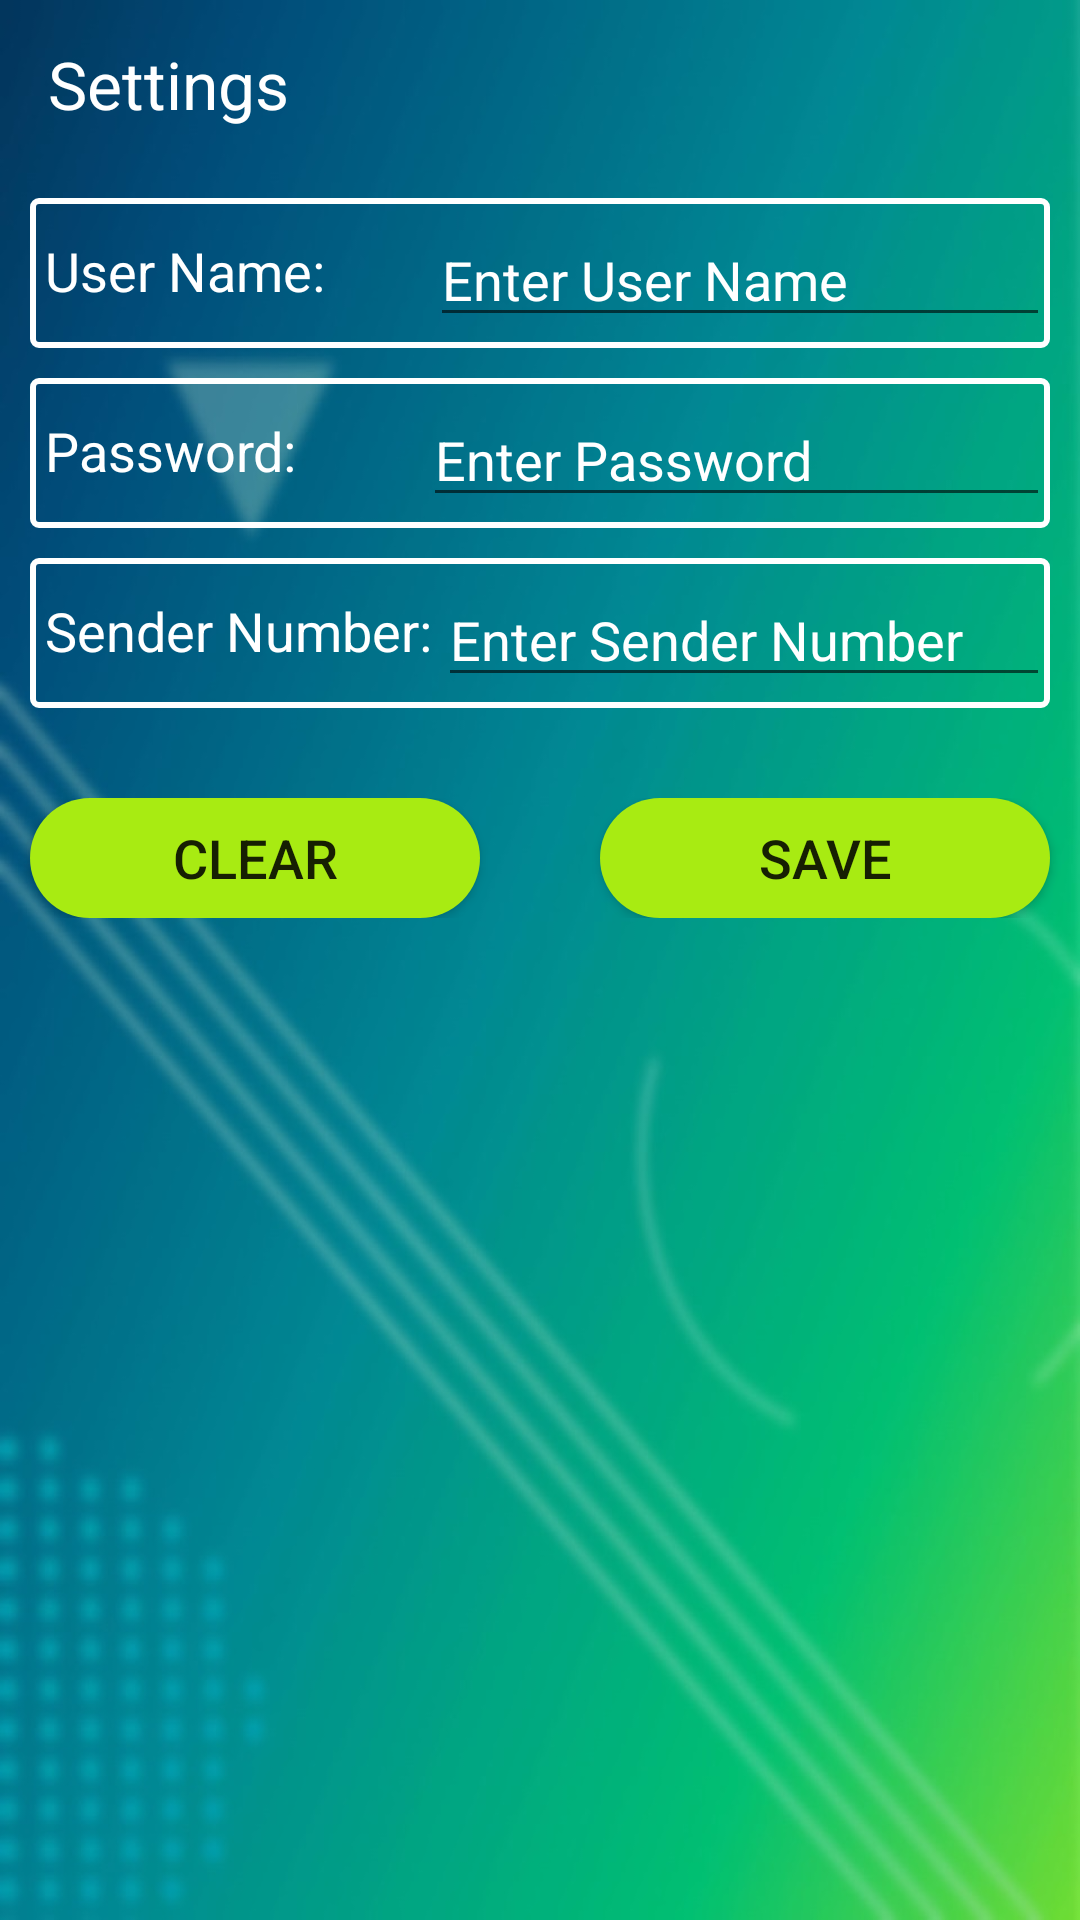

Write the Android layout XML for this screen, with the resource values it uses.
<!-- AndroidManifest.xml: application theme AppTheme.NoActionBar -->
<!-- res/layout/activity_settings.xml -->
<?xml version="1.0" encoding="utf-8"?>
<LinearLayout xmlns:android="http://schemas.android.com/apk/res/android"
    xmlns:app="http://schemas.android.com/apk/res-auto"
    xmlns:tools="http://schemas.android.com/tools"
    android:layout_width="match_parent"
    android:layout_height="match_parent"
    android:orientation="vertical"
    tools:context="planet.it.limited.planetapp.activity.SettingsActivity"
    android:background="@mipmap/ic_back_image"
    >
    <android.support.design.widget.AppBarLayout
        android:layout_width="match_parent"
        android:layout_height="wrap_content"
        android:background="@null"
        android:theme="@style/AppTheme.AppBarOverlay">

        <android.support.v7.widget.Toolbar
            android:id="@+id/toolbar_settings"
            android:layout_width="match_parent"
            android:layout_height="?attr/actionBarSize"
            app:popupTheme="@style/AppTheme.PopupOverlay"
            >

            <RelativeLayout
                android:layout_width="wrap_content"
                android:layout_height="wrap_content"
                >

                <TextView
                    android:id="@+id/txv_main"
                    android:layout_width="wrap_content"
                    android:layout_height="wrap_content"
                    android:text="@string/settings"
                    android:textSize="22dp"
                    android:textColor="#fff"

                    />

            </RelativeLayout>


        </android.support.v7.widget.Toolbar>

    </android.support.design.widget.AppBarLayout>

    <LinearLayout
        android:layout_width="match_parent"
        android:layout_height="wrap_content"
        android:orientation="horizontal"
        android:layout_marginTop="10dp"
        android:layout_marginLeft="10dp"
        android:background="@drawable/text_input_border"
        android:layout_marginRight="10dp"
        >

        <TextView
            android:id="@+id/txv_username_head"
            android:layout_width="wrap_content"
            android:layout_height="wrap_content"
            android:text="User Name:"
            android:layout_marginTop="12dp"
            android:textSize="18dp"
            android:textColor="#fff"
            android:layout_marginLeft="05dp"
            />
        <LinearLayout
            android:layout_width="match_parent"
            android:layout_height="50dp"
            android:layout_marginLeft="35dp"

            >
            <AutoCompleteTextView
                android:paddingTop="15dp"
                android:id="@+id/txv_user_name"
                android:focusableInTouchMode="true"
                android:layout_width="match_parent"
                android:layout_height="wrap_content"
                android:hint="@string/enter_user_name"
                android:imeOptions="actionDone"
                android:textColor="#fff"
                android:textColorHint="#fff"
                />
        </LinearLayout>


    </LinearLayout>

    <LinearLayout
        android:layout_width="match_parent"
        android:layout_height="wrap_content"
        android:orientation="horizontal"
        android:layout_marginTop="10dp"
        android:layout_marginLeft="10dp"
        android:background="@drawable/text_input_border"
        android:layout_marginRight="10dp"
        >

        <TextView
            android:id="@+id/txv_password_head"
            android:layout_width="wrap_content"
            android:layout_height="wrap_content"
            android:text="Password:"
            android:layout_marginTop="12dp"
            android:textSize="18dp"
            android:textColor="#fff"
            android:layout_marginLeft="05dp"
            />
        <LinearLayout
            android:layout_width="match_parent"
            android:layout_height="50dp"
            android:layout_marginLeft="42dp"

            >
            <AutoCompleteTextView
                android:paddingTop="15dp"
                android:id="@+id/txv_password"
                android:focusableInTouchMode="true"
                android:layout_width="match_parent"
                android:layout_height="wrap_content"
                android:hint="@string/enter_password"
                android:inputType="textPassword"
                android:textColor="#fff"
                android:textColorHint="#fff"
                android:imeOptions="actionDone"/>
        </LinearLayout>


    </LinearLayout>
    <LinearLayout
        android:layout_width="match_parent"
        android:layout_height="wrap_content"
        android:orientation="horizontal"
        android:layout_marginTop="10dp"
        android:layout_marginLeft="10dp"
        android:background="@drawable/text_input_border"
        android:layout_marginRight="10dp"
        >

        <TextView
            android:id="@+id/txv_from_sender"
            android:layout_width="wrap_content"
            android:layout_height="wrap_content"
            android:text="Sender Number:"
            android:layout_marginTop="12dp"
            android:textSize="18dp"
            android:textColor="#fff"
            android:layout_marginLeft="05dp"
            />
        <LinearLayout
            android:layout_width="match_parent"
            android:layout_height="50dp"
            android:layout_marginLeft="2dp"

            >
            <AutoCompleteTextView
                android:paddingTop="15dp"
                android:id="@+id/txv_sender"
                android:focusableInTouchMode="true"
                android:layout_width="match_parent"
                android:layout_height="wrap_content"
                android:hint="@string/enter_sender_number"
                android:inputType="text"
                android:textColor="#fff"
                android:textColorHint="#fff"
                android:imeOptions="actionDone"/>
        </LinearLayout>

    </LinearLayout>
    <RelativeLayout
        android:layout_width="wrap_content"
        android:layout_height="wrap_content"
        android:layout_gravity="center"
        android:layout_marginTop="30dp"
        >
        <Button
            android:id="@+id/btn_reset"
            android:layout_width="150dp"
            android:layout_height="40dp"
            android:layout_alignParentBottom="false"
            android:text="@string/reset"
            android:layout_gravity="center"
            android:layout_marginLeft="10dp"
            android:textSize="18dp"
            android:background="@drawable/capsule_shape_button"
            />
        <Button
            android:id="@+id/btn_save"
            android:layout_width="150dp"
            android:layout_height="40dp"
            android:layout_alignParentRight="true"
            android:text="@string/save"
             android:layout_marginRight="10dp"
            android:textSize="18dp"
            android:background="@drawable/capsule_shape_button"
            />
    </RelativeLayout>

    <RelativeLayout
        android:id="@+id/rl_progress"
        android:layout_width="wrap_content"
        android:layout_height="wrap_content"
        android:layout_marginTop="10dp"
        android:layout_gravity="center"
        android:visibility="gone"
        >

        <ProgressBar
            android:id="@+id/progressBar"
            style="?android:attr/progressBarStyleHorizontal"
            android:layout_width="250dp"
            android:layout_height="250dp"
            android:indeterminate="false"
            android:max="100"
            android:progress="0"
            android:progressDrawable="@drawable/custom_progressbar_drawable"
            android:secondaryProgress="0"
            android:layout_centerInParent="true"
            />


        <TextView
            android:id="@+id/txtProgress"
            android:layout_width="wrap_content"
            android:layout_height="wrap_content"
            android:layout_alignBottom="@+id/progressBar"
            android:layout_centerInParent="true"
            android:textAppearance="?android:attr/textAppearanceSmall" />
    </RelativeLayout>


</LinearLayout>
<!-- resources referenced by this layout -->
<resources>
  <!-- drawable capsule_shape_button (drawable) -->
  <?xml version="1.0" encoding="utf-8"?>
  <shape xmlns:android="http://schemas.android.com/apk/res/android"
      android:shape="rectangle" >
  
      <corners
          android:bottomLeftRadius="30dp"
          android:bottomRightRadius="30dp"
          android:radius="60dp"
          android:topLeftRadius="30dp"
          android:topRightRadius="30dp" />
  
      <solid android:color="#A8EB12" />
  
      <padding
          android:bottom="0dp"
          android:left="0dp"
          android:right="0dp"
          android:top="0dp" />
  
      <size
          android:height="40dp"
          android:width="170dp" />
  
  </shape>
  <!-- drawable custom_progressbar_drawable (drawable) -->
  <?xml version="1.0" encoding="utf-8"?>
  <rotate xmlns:android="http://schemas.android.com/apk/res/android"
      android:fromDegrees="-90"
      android:pivotX="50%"
      android:pivotY="50%"
      android:toDegrees="270" >
  
      <shape
          android:shape="ring"
          android:useLevel="false"
          android:thickness="10dp"
          >
          <gradient
              android:centerY="0.5"
              android:endColor="#fff"
              android:startColor="#280D67"
              android:type="sweep"
              android:useLevel="false" />
      </shape>
  
  </rotate>
  <!-- drawable text_input_border (drawable) -->
  <?xml version="1.0" encoding="utf-8"?>
  <shape xmlns:android="http://schemas.android.com/apk/res/android"
      android:shape="rectangle">
      <stroke
          android:width="2dp"
          android:color="#fff" />
      <solid android:color="@android:color/transparent"/>
      <corners
          android:radius="2dp"/>
  </shape>
  <!-- mipmap ic_back_image: jpg bitmap (drawable, 115895 bytes) -->
  <string name="enter_password">Enter Password</string>
  <string name="enter_sender_number">Enter Sender Number</string>
  <string name="enter_user_name">Enter User Name</string>
  <string name="reset">Clear</string>
  <string name="save">Save</string>
  <string name="settings">Settings</string>
  <style name="AppTheme.AppBarOverlay" parent="ThemeOverlay.AppCompat.Dark.ActionBar" />
  <style name="AppTheme.PopupOverlay" parent="ThemeOverlay.AppCompat.Light" />
  <style name="AppTheme.NoActionBar">
          <item name="windowActionModeOverlay">true</item>
          <item name="windowActionBar">false</item>
          <item name="windowNoTitle">true</item>
      </style>
</resources>
